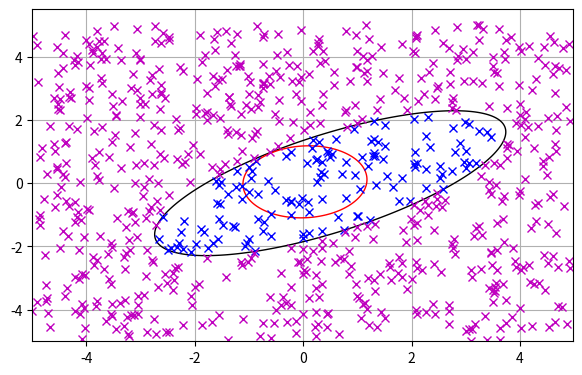

Python code for this plot:
# Illustrative example of Single Neuron Classifier for quadratic separation
# We work in R^2 with the ellipse of equation x^2+2y^2-2x*y-x+y-5=0

from numpy import sqrt, array, linspace, zeros, exp, arange, meshgrid
from numpy.random import uniform, randn
import matplotlib.pyplot as plt

# Parameters for proper figure export
fig_width_pt = 2*252.0  # Get this from LaTeX using \showthe\columnwidth
inches_per_pt = 1.0/72.27               # Convert pt to inch
golden_mean = (sqrt(5)+1.0)/2.0         # Aesthetic ratio
fig_width = fig_width_pt*inches_per_pt      # height in inches
fig_height = fig_width/golden_mean  # width in inches
fig_size =  [fig_width,fig_height]

def assignLabel(w, x):
    """
        Given weights w and input x, assigns corresponding label y
        
        :param w: weights
        :param x: input
        :type w: numpy.ndarray
        :type x: numpy.ndarray
        :return res:
    """
    if (((w[0]*x[0]*x[0])+(w[1]*x[1]*x[1])+(w[2]*x[0]*x[1])+(w[3]*x[0])+(w[4]*x[1])+w[5])>0):
        res = 1
    else:
        res = 0
    return res

def sigm(x):
    """
        Sigmoid function
        
        :param x: input
        :type x: float
        :return: sigmoid(x)
    """
    return 1/(1+exp(-x))

def feed_forward(w, x):
    """
        Single Neuron Classifier feed-forward function
        
        :param w: weights
        :param x: input
        :type w: numpy.ndarray
        :type x: numpy.ndarray
        :return res: neuron output
    """
    return sigm((w[0]*x[0]*x[0])+(w[1]*x[1]*x[1])+(w[2]*x[0]*x[1])+(w[3]*x[0])+(w[4]*x[1])+w[5])

# Weights correponding to our fixed ellipsoid
act_weights = array([1,2,-2,-1,1,-5])

# Preparing ellipoid contour for plot
delta = 0.025
xrange = arange(-5,5, delta)
yrange = arange(-5,5,delta)
X, Y = meshgrid(xrange,yrange)
Z = (act_weights[0]*X**2) + (act_weights[1]*Y**2) + (act_weights[2]*X*Y) + (act_weights[3]*X) + (act_weights[4]*Y) + act_weights[5]

# Generate training data
n = 800
x = uniform(-5, 5, (2,n))
y = zeros(n);
for k in range(n):
    y[k] = assignLabel(act_weights, x[:,k])

# Separate points for plot
x0 = x[:, (y==0)]
x1 = x[:, (y==1)]

# Estimate weights
mu = 1
estim_weights = randn(6)
for k in range(n):
    neur_resp = feed_forward(estim_weights, x[:,k])
    xtilde = array([x[0,k]**2, x[1,k]**2, x[0,k]*x[1,k], x[0,k], x[1,k], 1])
    estim_weights = estim_weights - 2 * mu *(neur_resp-y[k])*neur_resp*(1-neur_resp)*xtilde

# Estimated ellipse equation 
Z_estim = (estim_weights[0]*X**2) + (estim_weights[1]*Y**2) + (estim_weights[2]*X*Y) + (estim_weights[3]*X) + (estim_weights[4]*Y) + estim_weights[5]

# Plot the illustration
plt.close('all')
fig1, ax1 = plt.subplots()
ax1.contour(X,Y, Z, [0], colors='k', linewidths=1)
ax1.contour(X,Y, Z_estim, [0], colors='r', linewidths=1)
ax1.plot(x0[0,],x0[1,], 'bx')
ax1.plot(x1[0,],x1[1,], 'mx')
ax1.grid()
fig1.set_size_inches(fig_size)
fig1.show()
fig1.savefig('SNC_quadratic_illust.png', dpi=200)
